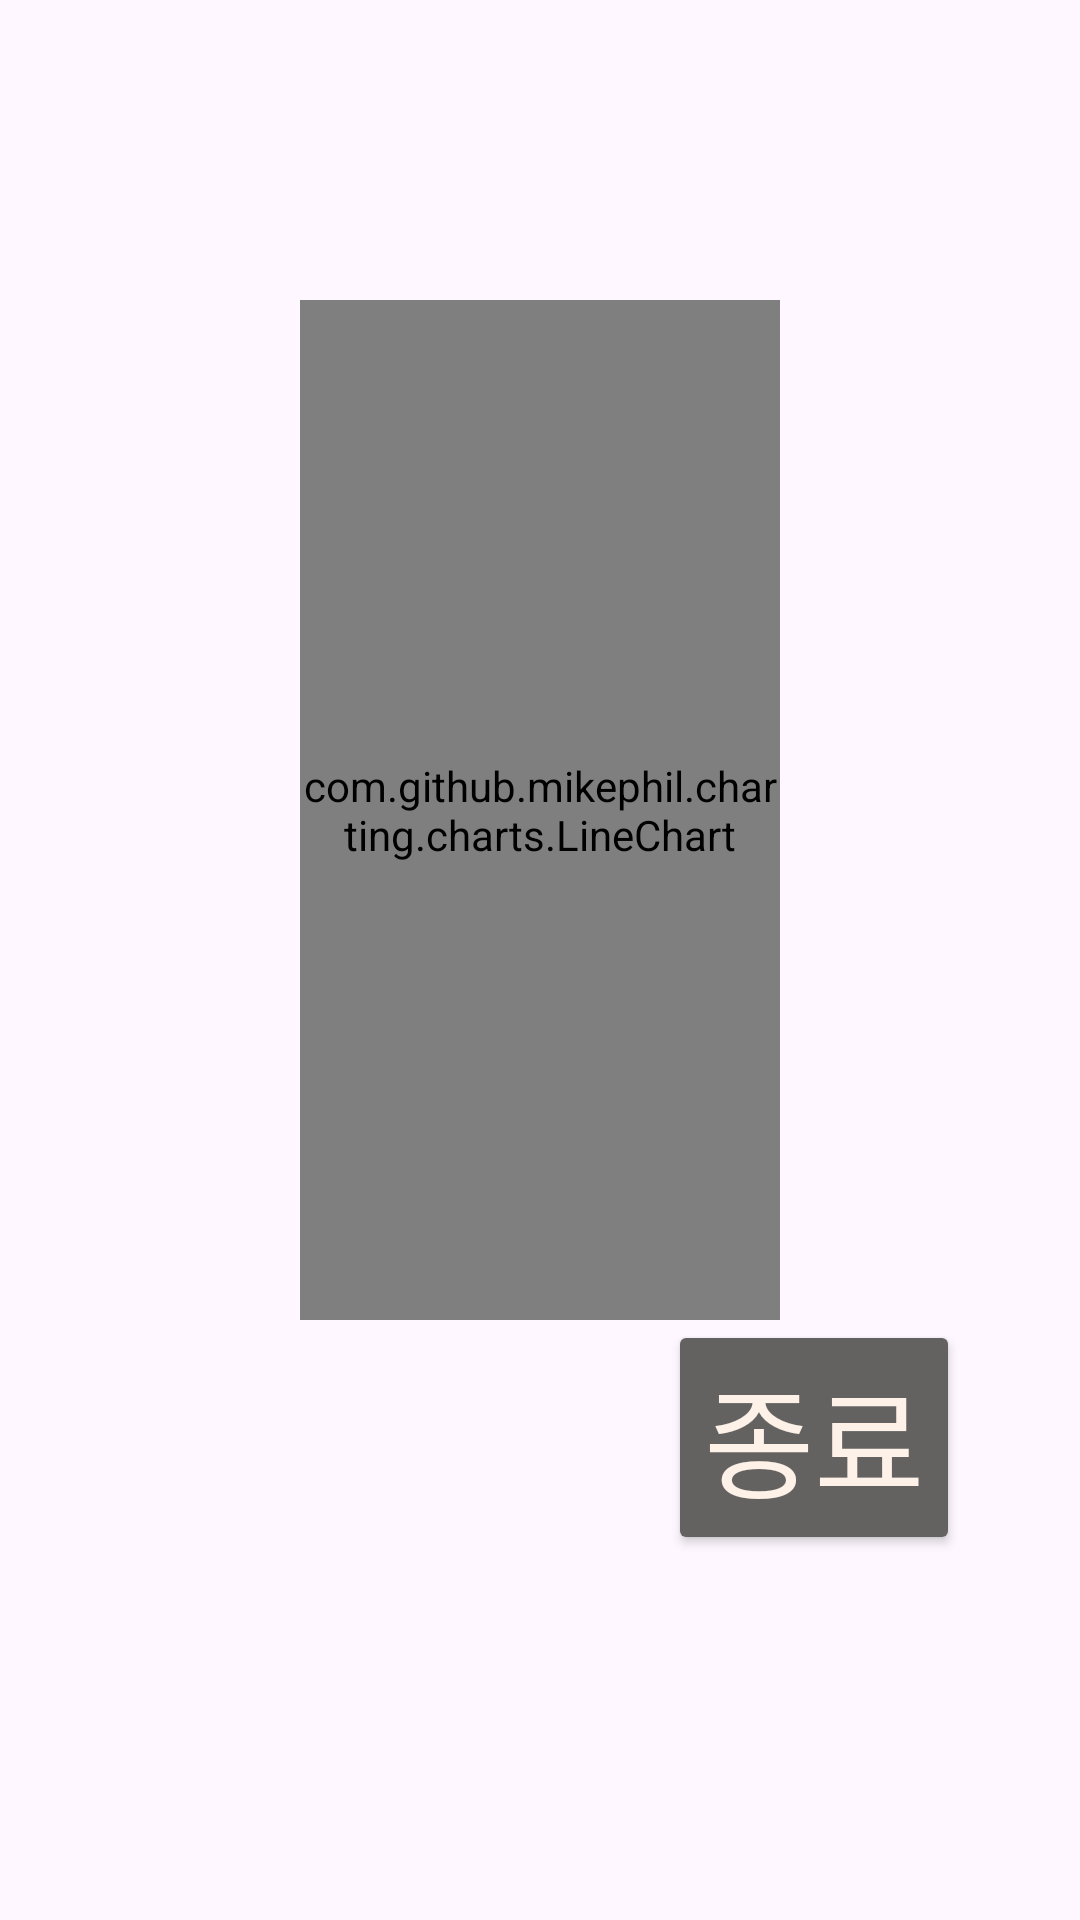

Here is an Android app screen rendered from its layout file. Give the layout XML and the strings, colors and styles it references.
<!-- AndroidManifest.xml: application theme Theme.Yololo -->
<!-- res/layout/activity_statistic2.xml -->
<?xml version="1.0" encoding="utf-8"?>
<androidx.constraintlayout.widget.ConstraintLayout xmlns:android="http://schemas.android.com/apk/res/android"
    xmlns:app="http://schemas.android.com/apk/res-auto"
    xmlns:tools="http://schemas.android.com/tools"
    android:id="@+id/main"
    android:layout_width="match_parent"
    android:layout_height="match_parent"
    tools:context=".statistic2">

    <com.github.mikephil.charting.charts.LineChart
        android:id="@+id/lineChart"
        android:layout_width="0dp"
        android:layout_height="0dp"
        android:layout_marginBottom="200dp"
        android:layout_marginStart="100dp"
        android:layout_marginEnd="100dp"
        android:layout_marginTop="100dp"
        app:layout_constraintTop_toTopOf="parent"
        app:layout_constraintBottom_toBottomOf="parent"
        app:layout_constraintStart_toStartOf="parent"
        app:layout_constraintEnd_toEndOf="parent"/>

    <Button
        android:id="@+id/next_btn5"
        android:layout_width="wrap_content"
        android:layout_height="wrap_content"
        android:text="종료"
        android:textColor="@color/basic"
        android:textSize="40sp"
        android:backgroundTint="#636261"
        app:layout_constraintEnd_toEndOf="parent"
        app:layout_constraintTop_toBottomOf="@id/lineChart"
        android:layout_marginEnd="40dp"
        android:layout_marginBottom="10dp"
        tools:ignore="MissingConstraints"
        />
    <TextView
        android:id="@+id/rankTextView"
        android:layout_width="wrap_content"
        android:layout_height="wrap_content"
        tools:ignore="MissingConstraints"
        android:textSize="30sp"
        android:textStyle="bold"
        android:textColor="#000000"
        app:layout_constraintTop_toBottomOf="@id/lineChart"
        app:layout_constraintStart_toStartOf="@id/lineChart"
        android:layout_marginStart="80dp"
        android:layout_marginTop="30dp"
        />

</androidx.constraintlayout.widget.ConstraintLayout>
<!-- resources referenced by this layout -->
<resources>
  <color name="basic">#FDF1E8</color>
  <style name="Theme.Yololo" parent="Base.Theme.Yololo" />
  <style name="Base.Theme.Yololo" parent="Theme.Material3.DayNight.NoActionBar">
          <item name="windowNoTitle">true</item>
          <item name="android:windowFullscreen">true</item>
          
          
      </style>
</resources>
